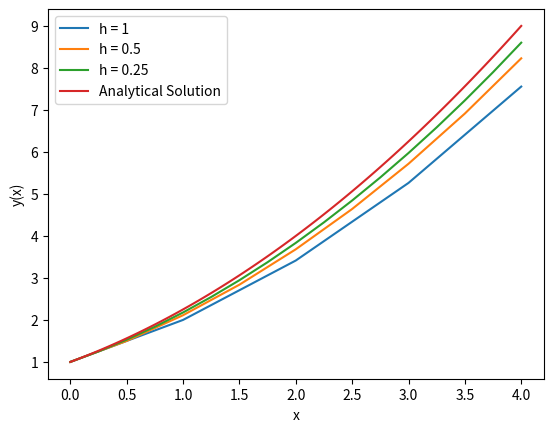

Recreate this plot in Python.
import math
import numpy as np
import matplotlib.pyplot as plt


# the differential equation that euler's method is being run on
def function(y, t):
    return math.sqrt(y)


# run forward euler's method on a function, and return the solution at a point specified by end.
def forward_euler(func, y_0, t_0, h, end):
    t = t_0
    y = y_0
    while t < end:
        y = y + h * func(y, t)
        t = t + h
    return y


# run forward euler's method, but return a time series instead of just the solution at the end.
def forward_euler_list(func, y_0, t_0, h, end):
    t = t_0
    y = y_0
    series = [(t, y)]
    while t < end:
        y = y + h * func(y, t)
        t = t + h
        series.append((t, y))
    return series


# run forward euler's method, return a time series, and plot it as well.
def plot_euler_method(func, x_0, y_0, delta_t, end):
    series = forward_euler_list(func, y_0, x_0, delta_t, end)
    plotx = []
    ploty = []
    for element in series:
        plotx.append(element[0])
        ploty.append(element[1])
    plt.plot(plotx, ploty, label="h = " + str(round(delta_t, 3)))
    plt.xlabel("x")
    plt.ylabel("y(x)")
    return [plotx, ploty]


# plot the analytical solution to the diffeq dy/dx = sqrt(y), with y(0) = 1
def plot_analytical_solution(end):
    analytical_plotx = np.linspace(0, end, 100)
    analytical_ploty = 0.25 * (analytical_plotx + 2) ** 2
    plt.plot(analytical_plotx, analytical_ploty, label="Analytical Solution")


def main():
    plot_euler_method(function, 0, 1, 1, 4)
    plot_euler_method(function, 0, 1, 0.5, 4)
    plot_euler_method(function, 0, 1, 0.25, 4)
    plot_analytical_solution(4)
    plt.xlabel("x")
    plt.ylabel("y(x)")
    plt.legend()
    plt.show()


if __name__ == '__main__':
    main()
